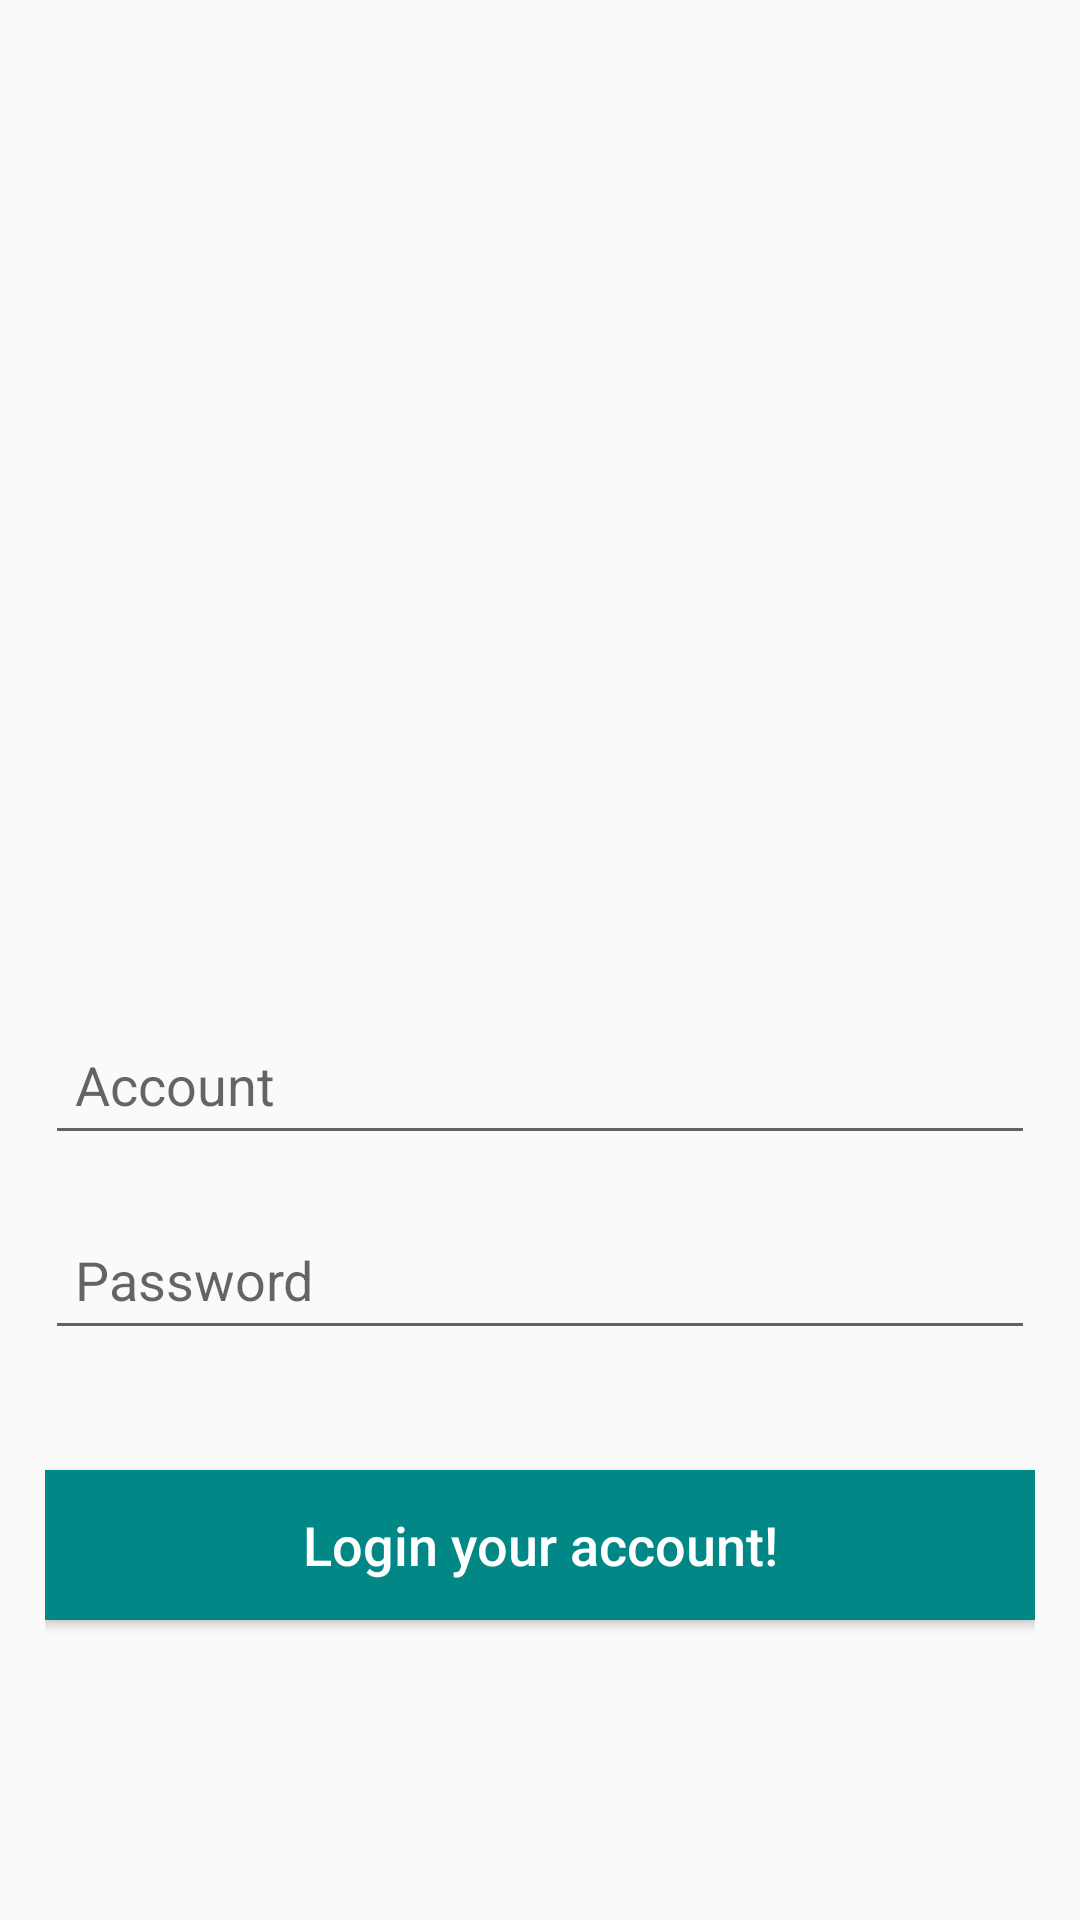

This screen was rendered from an Android layout file. Write that file and the resources it references.
<!-- AndroidManifest.xml: application theme Theme.VANE0427 -->
<!-- res/layout/activity_login.xml -->
<?xml version="1.0" encoding="utf-8"?>
<RelativeLayout xmlns:android="http://schemas.android.com/apk/res/android"
    xmlns:app="http://schemas.android.com/apk/res-auto"
    xmlns:tools="http://schemas.android.com/tools"
    android:layout_width="match_parent"
    android:layout_height="match_parent"
    tools:context=".LoginActivity"
    android:padding="15dp">

    <EditText
        android:id="@+id/edt_account"
        android:layout_width="match_parent"
        android:layout_height="50dp"
        android:textSize="18sp"
        android:textColor="@color/teal_700"
        android:hint="@string/account"
        android:paddingLeft="10dp"
        android:layout_marginTop="320dp"/>

    <EditText
        android:id="@+id/edt_pw"
        android:layout_width="match_parent"
        android:layout_height="50dp"
        android:textSize="18sp"
        android:textColor="@color/teal_700"
        android:hint="@string/password"
        android:layout_below="@+id/edt_account"
        android:layout_marginTop="15dp"
        android:inputType="textPassword"
        android:paddingLeft="10dp"/>

    <Button
        android:id="@+id/btn_log"
        android:layout_width="match_parent"
        android:layout_height="50dp"
        android:text="Login your account!"
        android:textSize="18sp"
        android:textColor="#fff"
        android:textAllCaps="false"
        android:background="@color/teal_700"
        android:layout_below="@+id/edt_pw"
        android:layout_marginTop="40dp"
        />


</RelativeLayout>
<!-- resources referenced by this layout -->
<resources>
  <string name="account">Account</string>
  <string name="password">Password</string>
  <style name="Theme.VANE0427" parent="Theme.AppCompat.DayNight.NoActionBar">
          
          <item name="colorPrimary">@color/purple_500</item>
          <item name="colorPrimaryVariant">@color/purple_700</item>
          <item name="colorOnPrimary">@color/white</item>
          
          <item name="colorSecondary">@color/teal_200</item>
          <item name="colorSecondaryVariant">@color/teal_700</item>
          <item name="colorOnSecondary">@color/black</item>
          
          <item name="android:statusBarColor" tools:targetApi="l">?attr/colorPrimaryVariant</item>
          
      </style>
  <!-- not gathered from this repository: default colours our renderer supplied (Android Studio template values) -->
  <color name="purple_500">#FF6200EE</color>
  <color name="purple_700">#FF3700B3</color>
  <color name="teal_200">#FF03DAC5</color>
  <color name="teal_700">#FF018786</color>
  <color name="black">#FF000000</color>
  <color name="white">#FFFFFFFF</color>
</resources>
